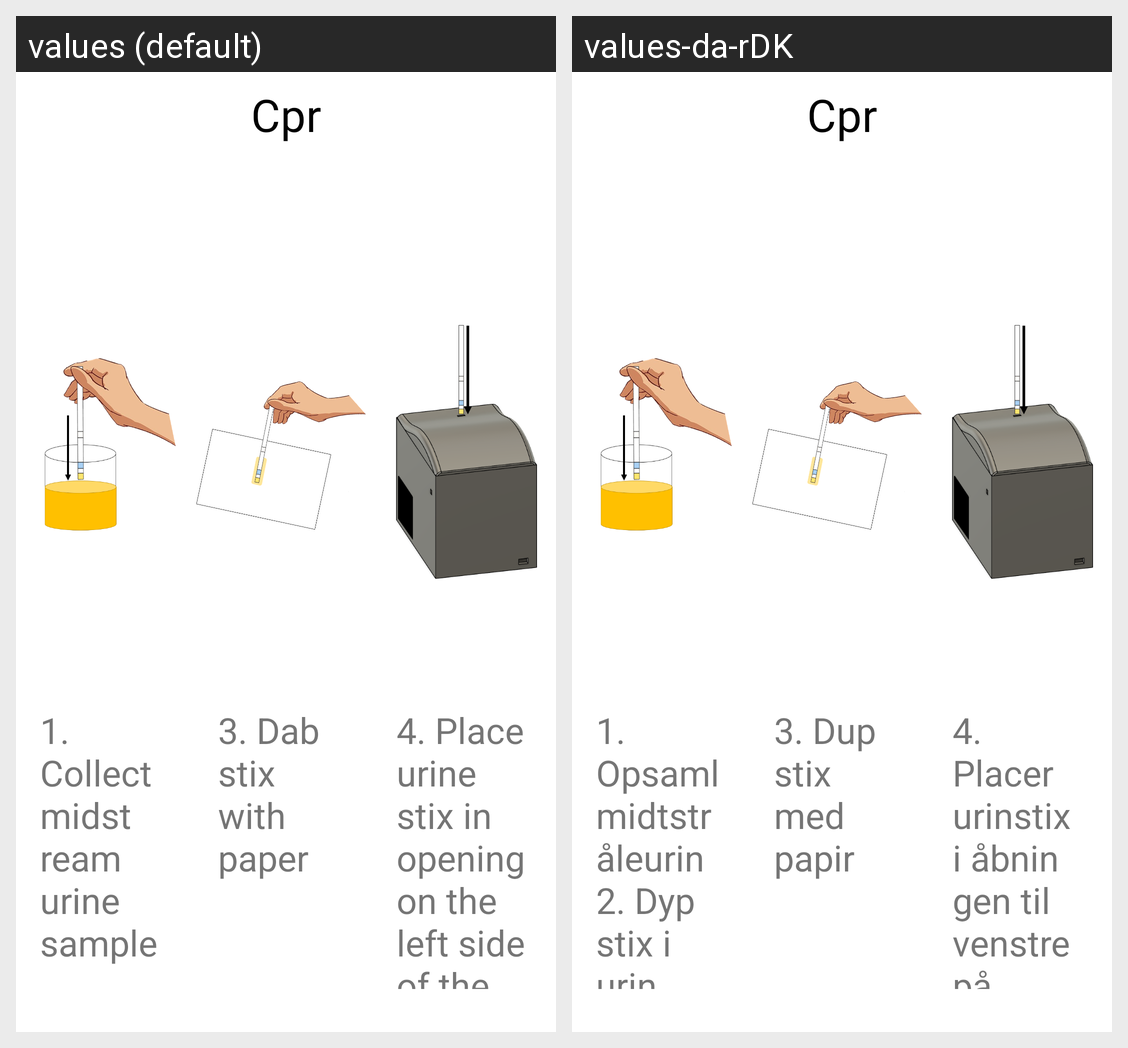

Here is an Android app screen in its default locale and in the app's own translations. Write out the translated-string differences for the strings that appear on this screen.
Android screen res/layout/fragment_guide.xml rendered under 2 locales, left to right: values (default), values-da-rDK. Device: Nexus 5 (rendered at 1080×1920; each locale shown at half size, 540×960, under a caption strip naming it); theme Theme.UrineAnalyzerApp.
Strings drawn on this screen, with the default value and each locale's value (text and hints the layout hard-codes, and strings that could not be matched under every locale, appear in the picture but are not listed):

guide
  values: 1. Collect midstream urine sample 
       
      2. Place stix in urine
  values-da-rDK: 1. Opsaml midtstråleurin 
      2. Dyp stix i urin

guide2Txt
  values: 3. Dab stix with paper
  values-da-rDK: 3. Dup stix med papir

guide3Txt
  values: 4. Place urine stix in opening on the left side of the device. Let go when the green light is turned on.
  values-da-rDK: 4. Placer urinstix i åbningen til venstre på toppen af apparatet. Giv slip når den grønne lampe lyser.
